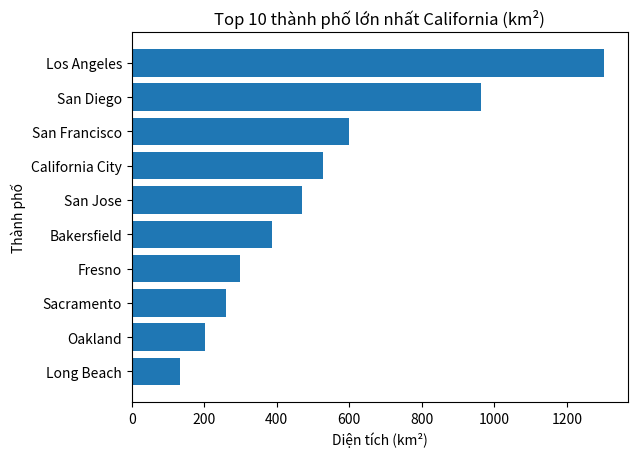

Write the Python code that produced this figure.
import matplotlib.pyplot as plt

# Dữ liệu
cities = [
    'Los Angeles', 'San Diego', 'California City', 'San Jose',
    'San Francisco', 'Fresno', 'Sacramento',
    'Long Beach', 'Oakland', 'Bakersfield'
]

areas = [1302, 964, 527, 469, 600, 298, 259, 133, 202, 388]

# Sắp xếp giảm dần
combined = list(zip(cities, areas))
combined.sort(key=lambda x: x[1], reverse=True)

cities, areas = zip(*combined)

# Vẽ biểu đồ
plt.barh(cities, areas)
plt.gca().invert_yaxis()

plt.title('Top 10 thành phố lớn nhất California (km²)')
plt.xlabel('Diện tích (km²)')
plt.ylabel('Thành phố')

plt.show()
